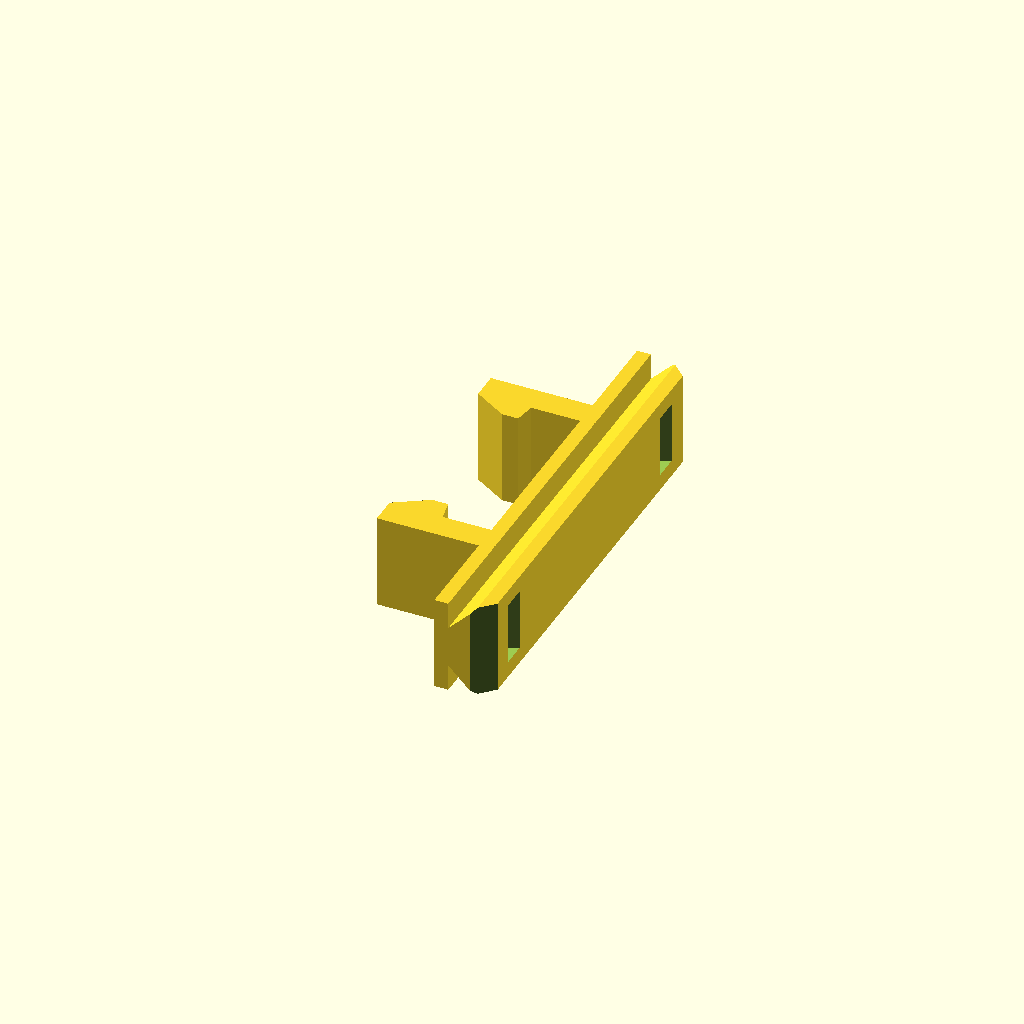
Cell 1 — every parameter at its default value.
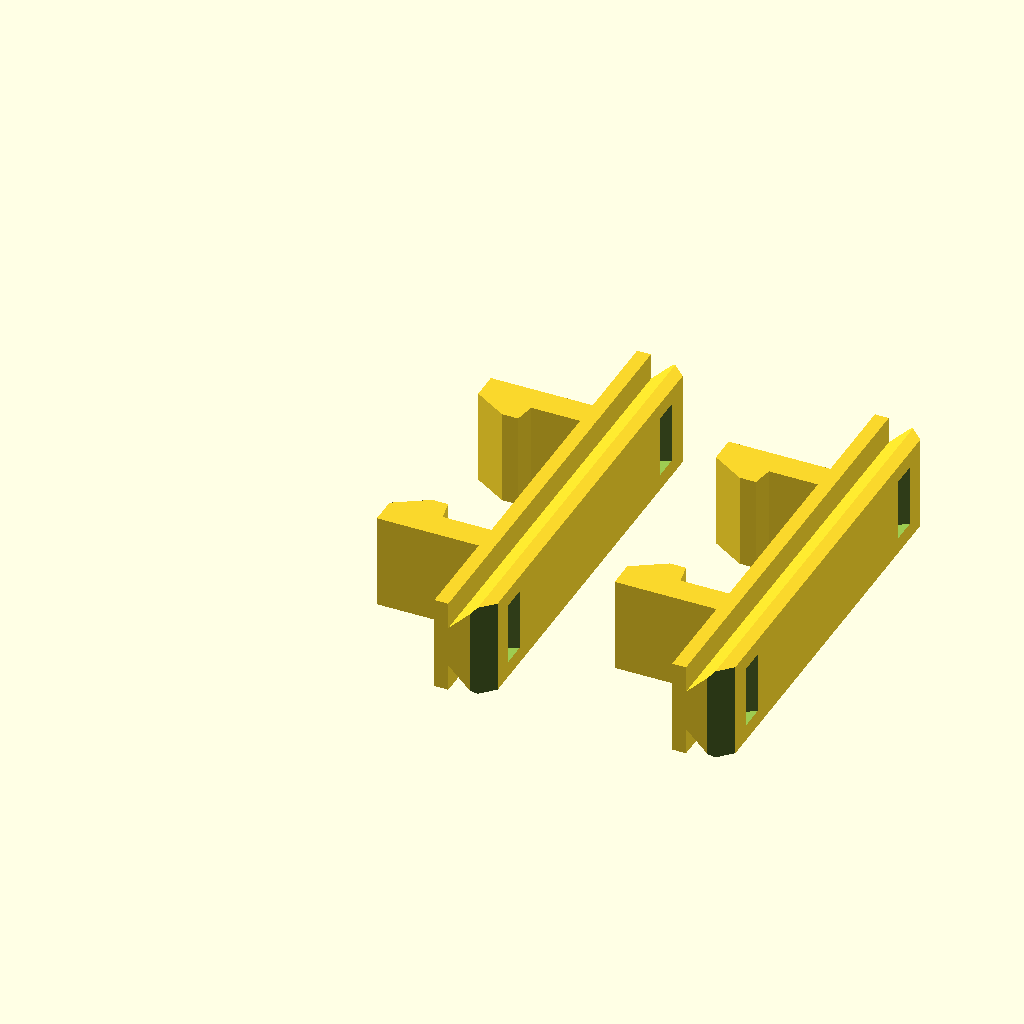
Cell 2: copies = 2 (everything else at default).
All cells are drawn from one camera (rotation 55°, 0°, 25°, orthographic, colour scheme Cornfield), so only the parameter changes between them.
The OpenSCAD source (projects/bracelet/models/pin/pin.scad):
// pin — the dovetail H-pin that holds a charm on a bracelet.
//
// Two legs with hooks pointing in, like the H-pin's upper half, standing on
// a solid block on a DOVETAIL. The charm snaps down over the legs as it did
// onto the H-pin, into the same two holes. The legs are solid, grown
// straight out of the block; nothing on the pin flexes. The dovetail slides
// across the band into a groove in a bar and clicks.
//
// PUT THE CHARM ON FIRST, in your hand, then push pin and charm into the bar
// from the band's edge until the pin clicks and sits flush. To take the
// charm off, push the pin out with a toothpick first.
//
// THE PIN IS THE SAME BOTH WAYS ROUND: a pit and a lead chamfer under each
// end of the dovetail, so it clicks whichever end goes in first.
//
// PRINT IT ON ITS SIDE, exactly as this file lays it out: the H flat on the
// bed as the H-pin printed, so its hooks are corners of an outline. The
// dovetail's foot lies on the bed beside the block, its flank leaning out at
// 45 degrees. No support.
//
// All the geometry and every number live in lib/charm-dovetail.scad, and the
// H's in lib/charm-pin.scad, beside the groove and holes they have to match.

$fa = 2;
$fs = 0.3;

include <../../lib/charm-dovetail.scad>

copies  = 1;      // how many to lay out; `-D copies=6` for a batch
spacing = (hp_v_top - dt_bot) + 3;   // centre to centre, side by side

assert(copies >= 1, "copies must be at least 1");

echo(str("dovetail H-pin: ", dt_len, " x ", hp_v_top - dt_bot, " x ", hp_t,
         " mm on its side; solid legs ", dt_leg_t, ", hooks ", dt_hook,
         " (", dt_leg_d, " over the shoulder); dovetail grip ", dt_grip, " a side; leaf bent ", dt_preload, " at rest and ", dt_ride,
         " going in (", 100*dt_strain, "%)"));

// Laid on its side: the assembled x (along the band) becomes up, so the H's
// face and the dovetail's foot both land on the bed.
module pin_printed() translate([0, 0, hp_t/2]) rotate([0, -90, 0]) dt_pin();

for (i = [0 : copies - 1])
    translate([i * spacing, 0, 0]) pin_printed();
Customizer parameters (derived from the source; name, type, default, range or options):
copies: number, default 1
